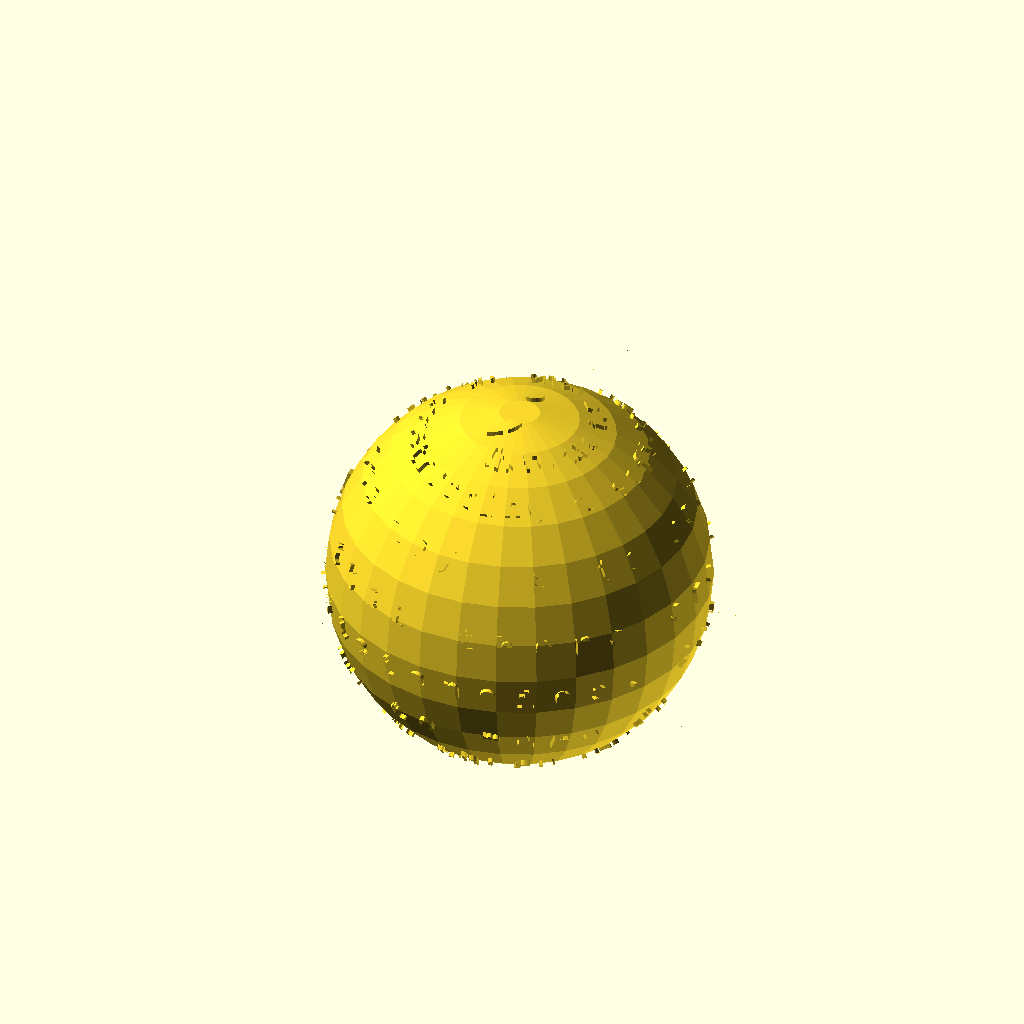
Cell 1 — every parameter at its default value.
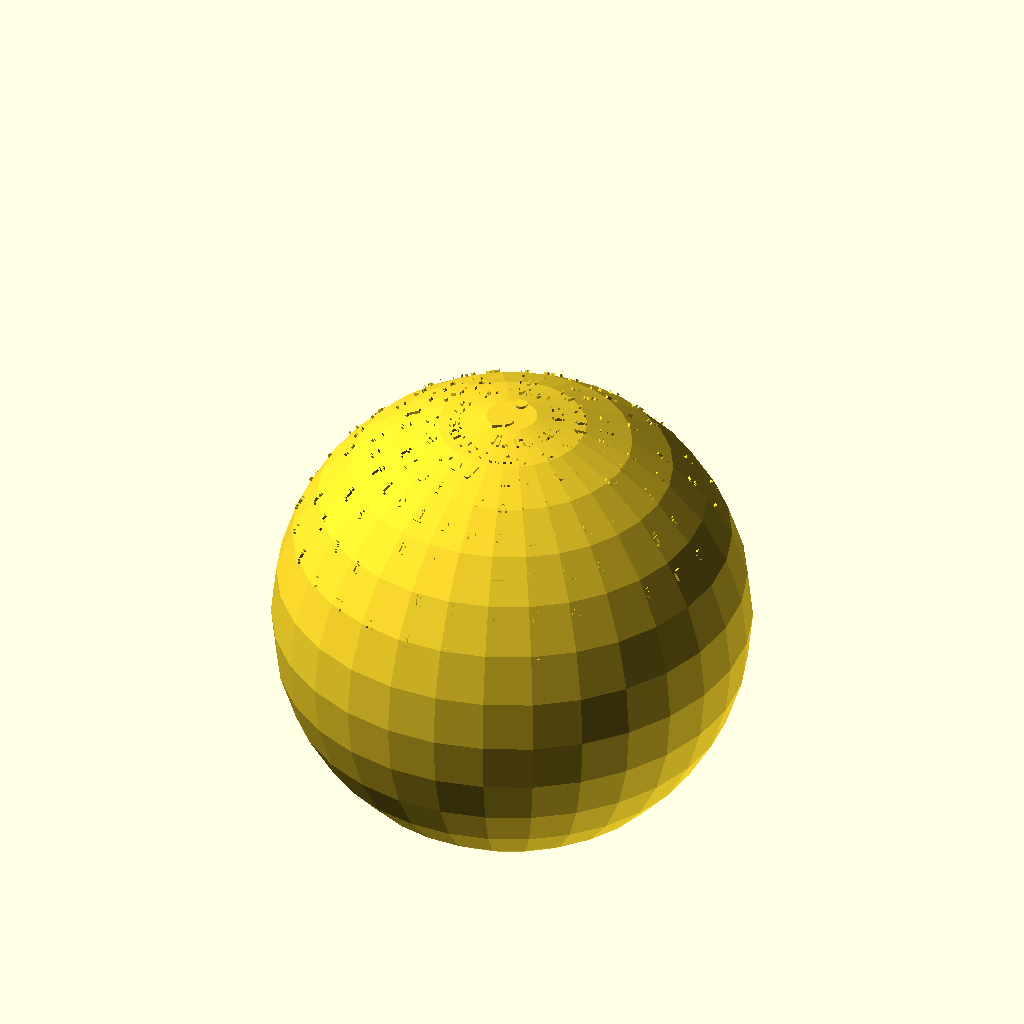
Cell 2: the same model with diameter = 175.
All cells are drawn from the same view direction (rotation 55°, 0°, 25°, orthographic, colour scheme Cornfield), but the view is re-fitted for each cell, so position and scale can differ between cells as well as the parameter.
Source of the model, src/ball_of_characters.scad:
use <turtle.scad>;

text = "There are two ways of constructing a software design. One way is to make it so simple that there are obviously no deficiencies. And the other way is to make it so complicated that there are no obvious deficiencies.";
symbol = ";";
diameter = 87.5; 

// Draw a character of the spin_characters.
// Parameters: 
//     turtle - the turtle vector [[x, y], angle].
//     ch - the character to be draw.
//     max_length - the max_length of the spin_characters.
//     min_length - min_length of the spin_characters.
//     n - the n-th character.
module draw_a_character(turtle, ch, max_length, min_length, n) {
    angle = 12;
	step = 0.05;
	
	characters_per_circle = 30;
	top_layers = 2;
	total_characters = (max_length - min_length) / step;
	circles = total_characters / characters_per_circle;
	z_angle_per_circle = 90 / (circles + top_layers);
	z_angle_per_ch = z_angle_per_circle / characters_per_circle;
	stand_up_angle = 90 / total_characters;
	
	translate([turtle[0][0], turtle[0][1], sin(90 - z_angle_per_circle * top_layers - z_angle_per_ch * n)  * max_length / 2 * 10])  
		rotate([stand_up_angle * n, 0, turtle[1]]) 
			 linear_extrude(20) 
				text(ch, valign = "center", halign = "center", size = 5, font = "Courier New:style=Bold");
}

// Moves the turtle spirally. The turtle forwards the 'length' distance, turns 'angle' degrees, minus the length with 'step' and then continue next spiral.
// Parameters: 
//     turtle - the turtle vector [[x, y], angle].
//     length - the current length.
//     max_length - the maxmimu length when spinning out
//     min_length - the minmimu length when spinning in
//     text - the text to be spined.
module spin_characters(turtle, length, max_length, min_length, text, index = 0, spin_out = true) {
    angle = 12;
	step = 0.05;
	
    if(spin_out && index < len(text) && length < max_length) {
		draw_a_character(turtle, text[index], max_length, min_length, index);
		
        spin_characters(
		    turn(forward(turtle, length), angle), 
			length + step, 
			max_length, 
			min_length, 
			text, 
			index + 1 
		);
		
    } else if(index < len(text) && length >= min_length + step * 7) {
		draw_a_character(turtle, text[index], max_length, min_length, index);

        spin_characters(
		    turn(forward(turtle, length), angle), 
			length - step, 
			max_length, 
			min_length, 
			text, 
			index + 1, 
			false
		);
	}
}

module spiral_characters(diameter, text, symbol) {
    inner_diameter = 30;
	
	beginning_length = inner_diameter / 10;
	
	max_length = (diameter - 2) / 10;
	min_length = beginning_length;
	
	difference() {
		union() {
			intersection() {
				sphere(diameter / 2);
				union() {
					linear_extrude(diameter) 
						text(symbol, valign = "center", halign = "center", size = inner_diameter * 1.5 / 2, font = "Times New Roman:style=Bold");
						
					translate([0, -inner_diameter / 2, 0]) 
						spin_characters(
							turtle(0, 0, 0), 
							beginning_length, 
							max_length, 
							min_length,
							text
						);
				}
			}
			sphere((diameter - 2) / 2);
			translate([0, 0, -(diameter / 2)])
				linear_extrude(diameter / 2, scale = 1 / 1.5) 
					mirror([1, 0, 0]) 
					    text(symbol, valign = "center", halign = "center", size = inner_diameter * 1.5 / 2, font = "Times New Roman:style=Bold");
		}
		sphere((diameter - 2) / 2 - 2);
	}
}

spiral_characters(diameter, text, symbol);


    
Customizer parameters (derived from the source; name, type, default, range or options):
symbol: string, default ";"
diameter: number, default 87.5
